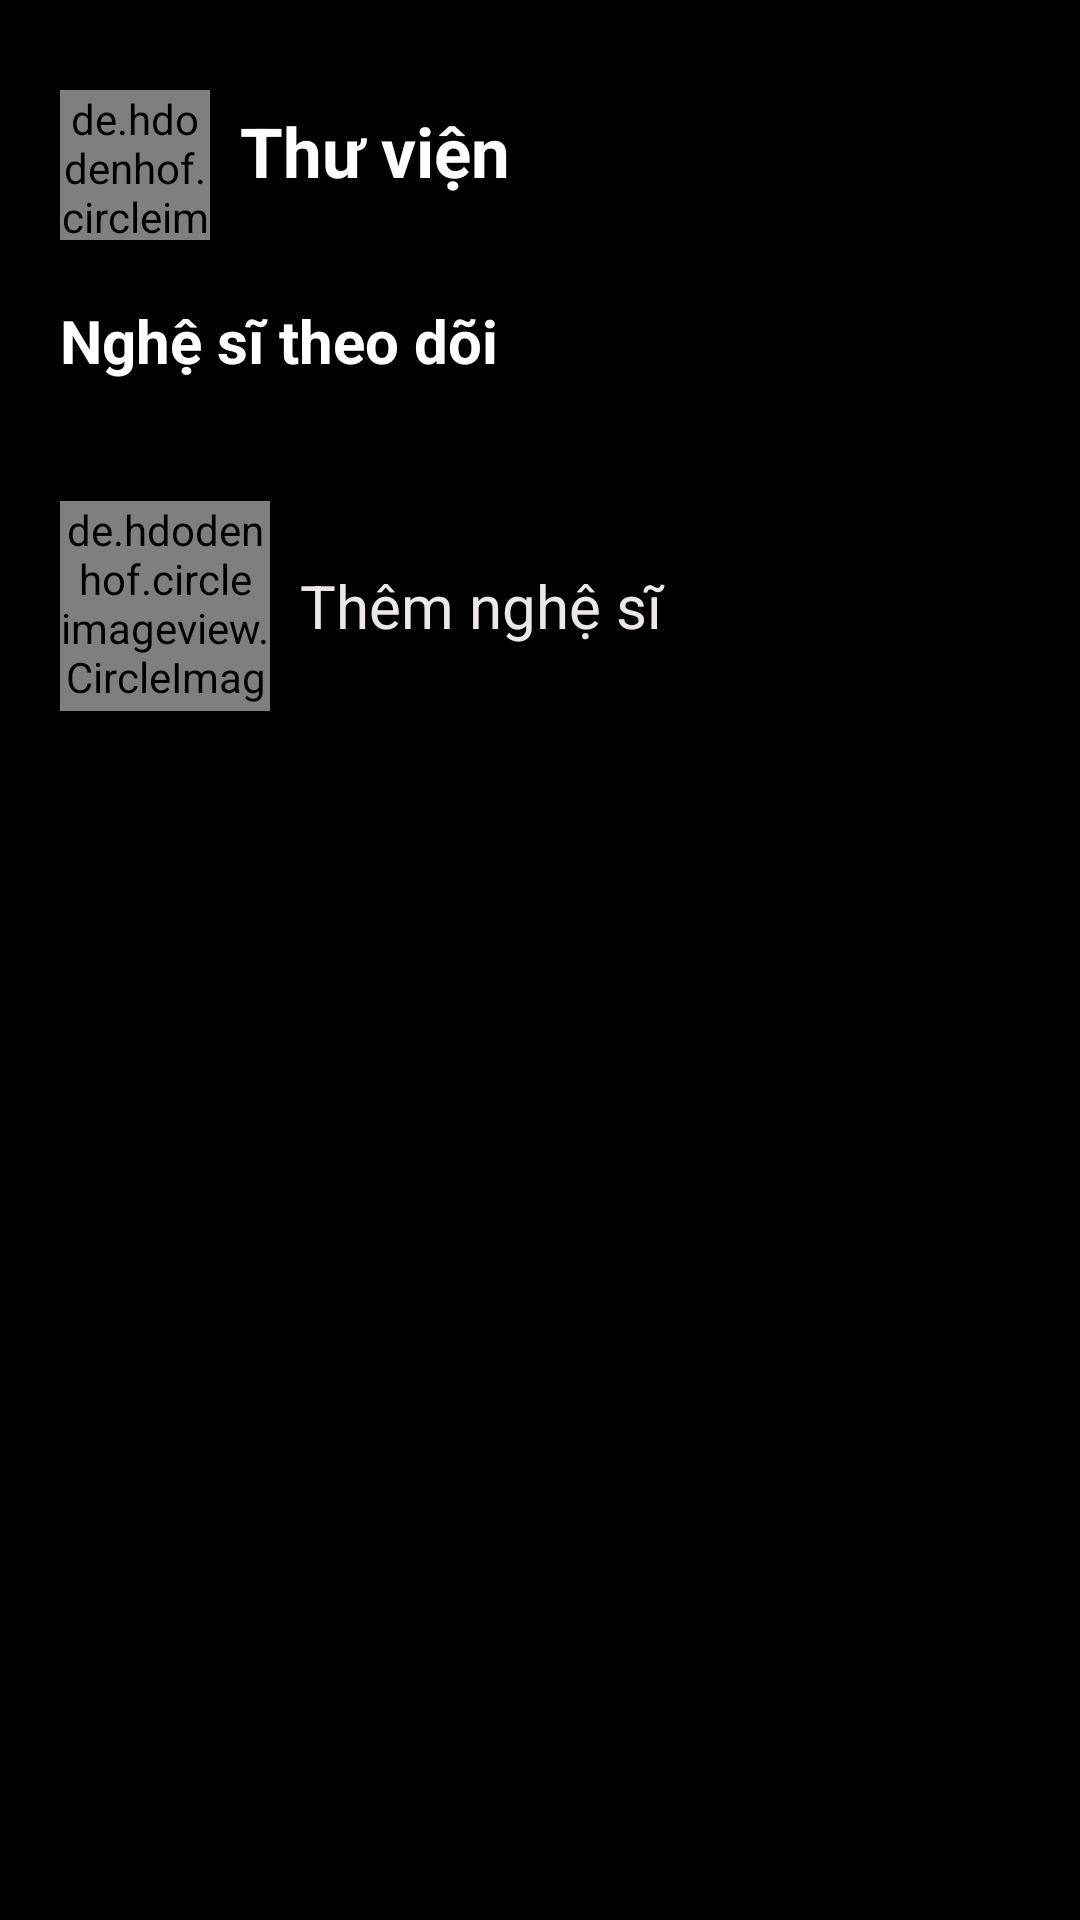

The Android layout XML behind this screen, and the referenced resources:
<!-- AndroidManifest.xml: application theme Theme.GeminiMusicPlayer -->
<!-- res/layout/fragment_library.xml -->
<?xml version="1.0" encoding="utf-8"?>
<androidx.core.widget.NestedScrollView xmlns:android="http://schemas.android.com/apk/res/android"
    xmlns:app="http://schemas.android.com/apk/res-auto"
    xmlns:tools="http://schemas.android.com/tools"
    android:layout_width="match_parent"
    android:layout_height="match_parent"
    android:background="@color/black"

    android:paddingStart="20dp"
    android:paddingEnd="20dp"
    tools:context=".fragment.Fragment_Library">

    <LinearLayout
        android:layout_width="match_parent"
        android:layout_height="match_parent"
        android:orientation="vertical">

        <RelativeLayout
            android:id="@+id/layout"
            android:layout_width="match_parent"
            android:layout_height="100dp"
            app:layout_constraintStart_toStartOf="parent"
            app:layout_constraintTop_toTopOf="parent">

            <de.hdodenhof.circleimageview.CircleImageView
                android:id="@+id/circleImageView2"
                android:layout_width="50dp"
                android:layout_height="50dp"
                android:layout_marginTop="30dp"
                android:src="@drawable/amee"
                app:layout_constraintVertical_bias="0.0">

            </de.hdodenhof.circleimageview.CircleImageView>

            <TextView
                android:id="@+id/textView17"
                android:layout_width="wrap_content"
                android:layout_height="wrap_content"
                android:layout_marginStart="10dp"
                android:layout_marginTop="35dp"
                android:layout_toRightOf="@id/circleImageView2"
                android:text="Thư viện"
                android:textColor="@color/white"
                android:textSize="23sp"
                android:textStyle="bold"
                app:layout_constraintVertical_bias="0.0">

            </TextView>

            <TextView
                android:id="@+id/tv_add_playlist"
                android:layout_width="35dp"
                android:layout_height="35dp"
                android:layout_alignParentRight="true"
                android:layout_marginTop="35dp"
                android:background="@drawable/add"
                android:textColor="@color/white"
                app:layout_constraintTop_toTopOf="parent">

            </TextView>
        </RelativeLayout>

        <TextView
            android:layout_width="match_parent"
            android:layout_height="wrap_content"
            android:text="Nghệ sĩ theo dõi"
            android:textColor="@color/white"
            android:textSize="20sp"
            android:textStyle="bold"></TextView>
        <androidx.recyclerview.widget.RecyclerView
            android:id="@+id/rcv_playlist_library"
            android:layout_width="match_parent"
            android:layout_height="wrap_content"
            android:layout_marginTop="20dp"></androidx.recyclerview.widget.RecyclerView>


        <androidx.recyclerview.widget.RecyclerView
            android:id="@+id/rcv_artist_library"
            android:layout_width="match_parent"
            android:layout_height="wrap_content"
            android:layout_marginTop="20dp"></androidx.recyclerview.widget.RecyclerView>

        <LinearLayout
            android:layout_width="match_parent"
            android:layout_height="wrap_content"
            android:id="@+id/addArtist"
            android:orientation="horizontal">
            <de.hdodenhof.circleimageview.CircleImageView
                android:layout_width="70dp"
                android:layout_height="70dp"
                android:src="@drawable/add"
                android:background="#858383"/>
            <TextView
                android:layout_gravity="center_vertical"
                android:layout_width="match_parent"
                android:layout_height="wrap_content"
                android:textSize="20sp"
                android:layout_marginStart="10dp"
                android:text="Thêm nghệ sĩ"
                android:textColor="#ECE8E8"/>
        </LinearLayout>
    </LinearLayout>

</androidx.core.widget.NestedScrollView>
<!-- resources referenced by this layout -->
<resources>
  <!-- drawable amee: png bitmap (drawable-v24, 800265 bytes) -->
  <style name="Theme.GeminiMusicPlayer" parent="Theme.MaterialComponents.DayNight.NoActionBar">
          
          <item name="colorPrimary">@color/purple_500</item>
          <item name="colorPrimaryVariant">@color/purple_700</item>
          <item name="colorOnPrimary">@color/white</item>
          
          <item name="colorSecondary">@color/teal_200</item>
          <item name="colorSecondaryVariant">@color/teal_700</item>
          <item name="colorOnSecondary">@color/black</item>
          
          <item name="android:statusBarColor">?attr/colorPrimaryVariant</item>
          
      </style>
  <!-- not gathered from this repository: default colours our renderer supplied (Android Studio template values) -->
  <color name="purple_500">#FF6200EE</color>
  <color name="purple_700">#FF3700B3</color>
  <color name="teal_200">#FF03DAC5</color>
  <color name="teal_700">#FF018786</color>
  <color name="black">#FF000000</color>
  <color name="white">#FFFFFFFF</color>
</resources>
